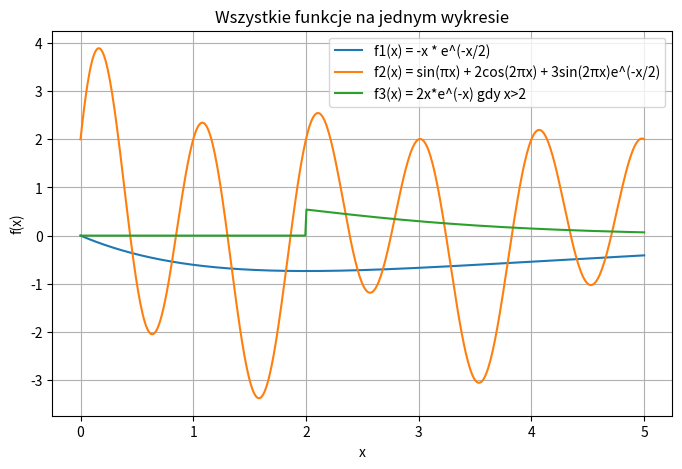
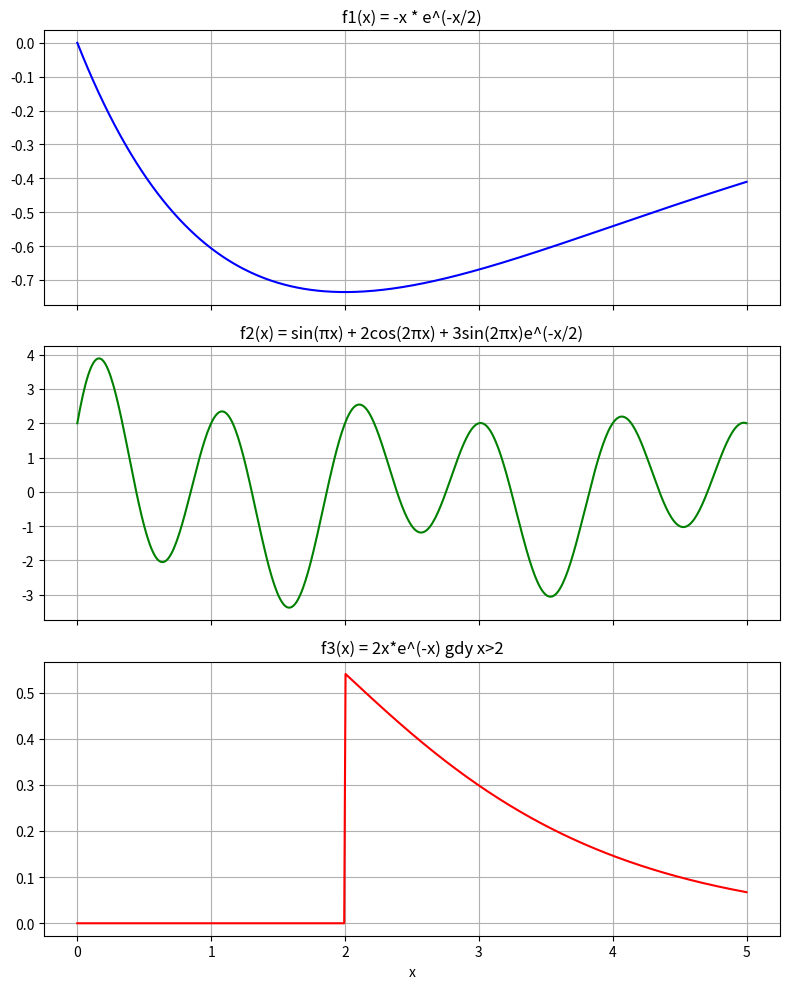

Write Python code to recreate these figures, in order.
import numpy as np
import matplotlib.pyplot as plt

# Definiujemy zakres x
x = np.linspace(0, 5, 500)  # dopasuj zakres do potrzeb

# Definicje funkcji
f1 = -x * np.exp(-x / 2)
f2 = np.sin(np.pi*x) + 2*np.cos(2*np.pi*x) + 3*np.sin(2*np.pi*x) * np.exp(-x/2)
# f3 tylko gdy x > 2, w pozostałych miejscach 0
f3 = np.where(x > 2, 2*x*np.exp(-x), 0)

# ----------------------
# Wykres na jednym wykresie
# ----------------------
plt.figure(figsize=(8,5))
plt.plot(x, f1, label='f1(x) = -x * e^(-x/2)')
plt.plot(x, f2, label='f2(x) = sin(πx) + 2cos(2πx) + 3sin(2πx)e^(-x/2)')
plt.plot(x, f3, label='f3(x) = 2x*e^(-x) gdy x>2')
plt.title('Wszystkie funkcje na jednym wykresie')
plt.xlabel('x')
plt.ylabel('f(x)')
plt.legend()
plt.grid(True)
plt.show()

# ----------------------
# Wykresy na 3 subplotach
# ----------------------
fig, axs = plt.subplots(3, 1, figsize=(8,10), sharex=True)

axs[0].plot(x, f1, color='blue')
axs[0].set_title('f1(x) = -x * e^(-x/2)')
axs[0].grid(True)

axs[1].plot(x, f2, color='green')
axs[1].set_title('f2(x) = sin(πx) + 2cos(2πx) + 3sin(2πx)e^(-x/2)')
axs[1].grid(True)

axs[2].plot(x, f3, color='red')
axs[2].set_title('f3(x) = 2x*e^(-x) gdy x>2')
axs[2].set_xlabel('x')
axs[2].grid(True)

plt.tight_layout()
plt.show()